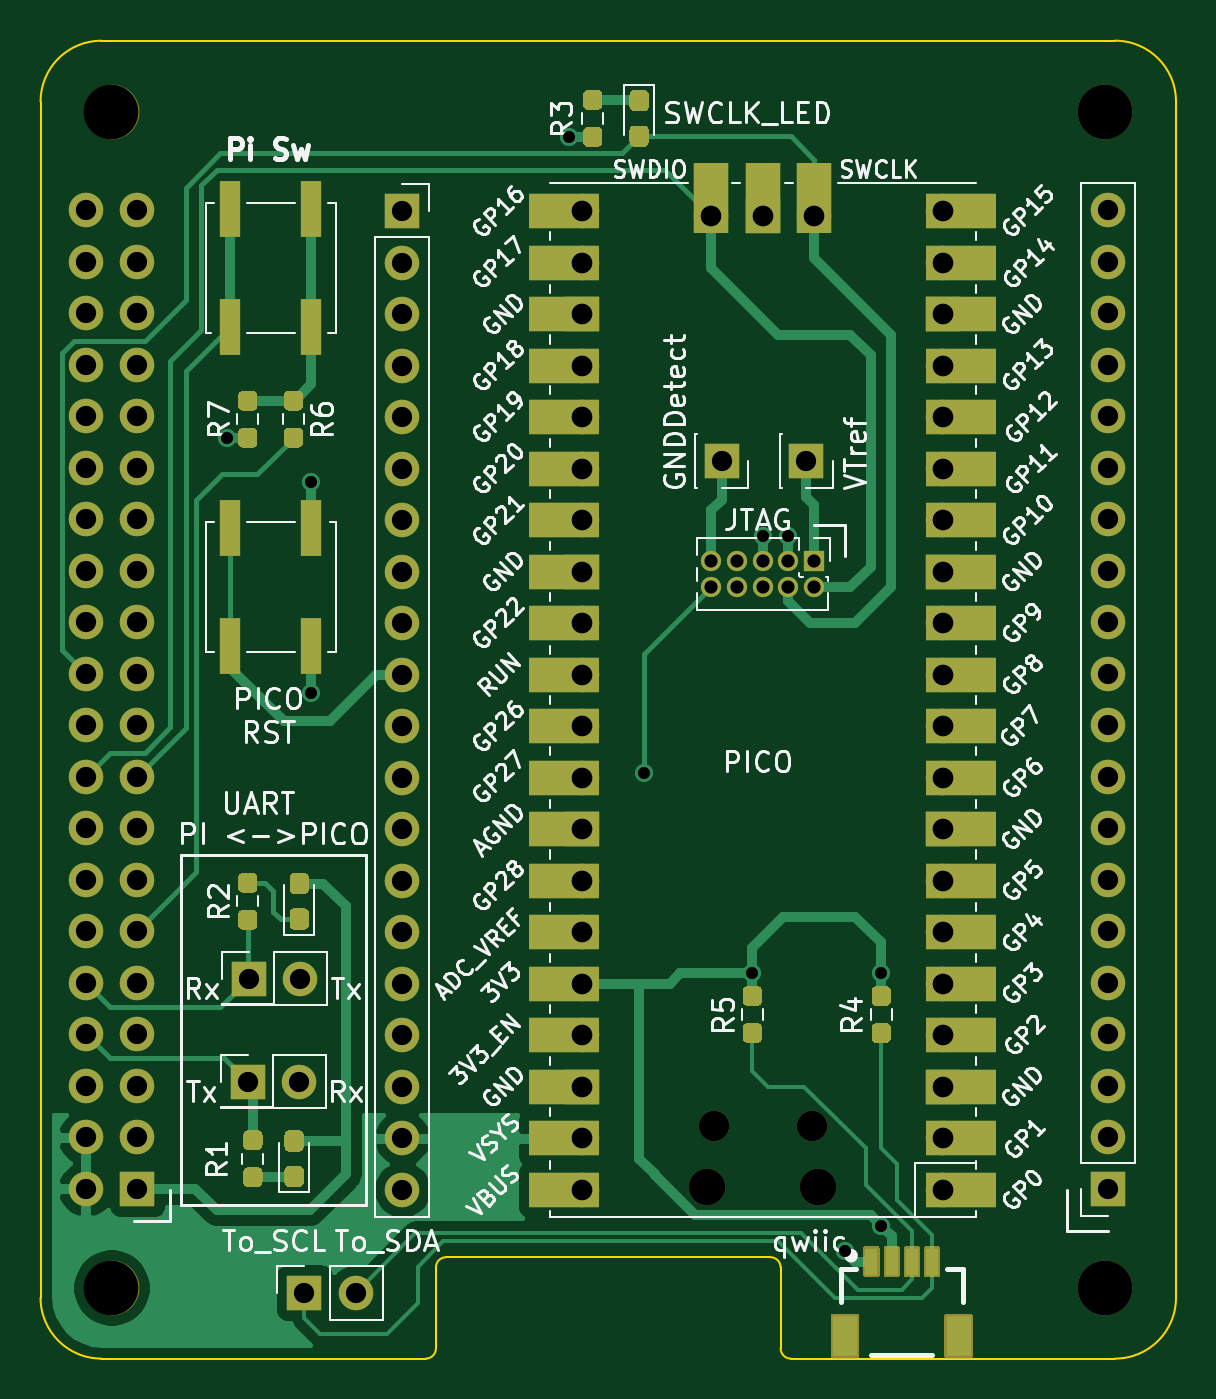
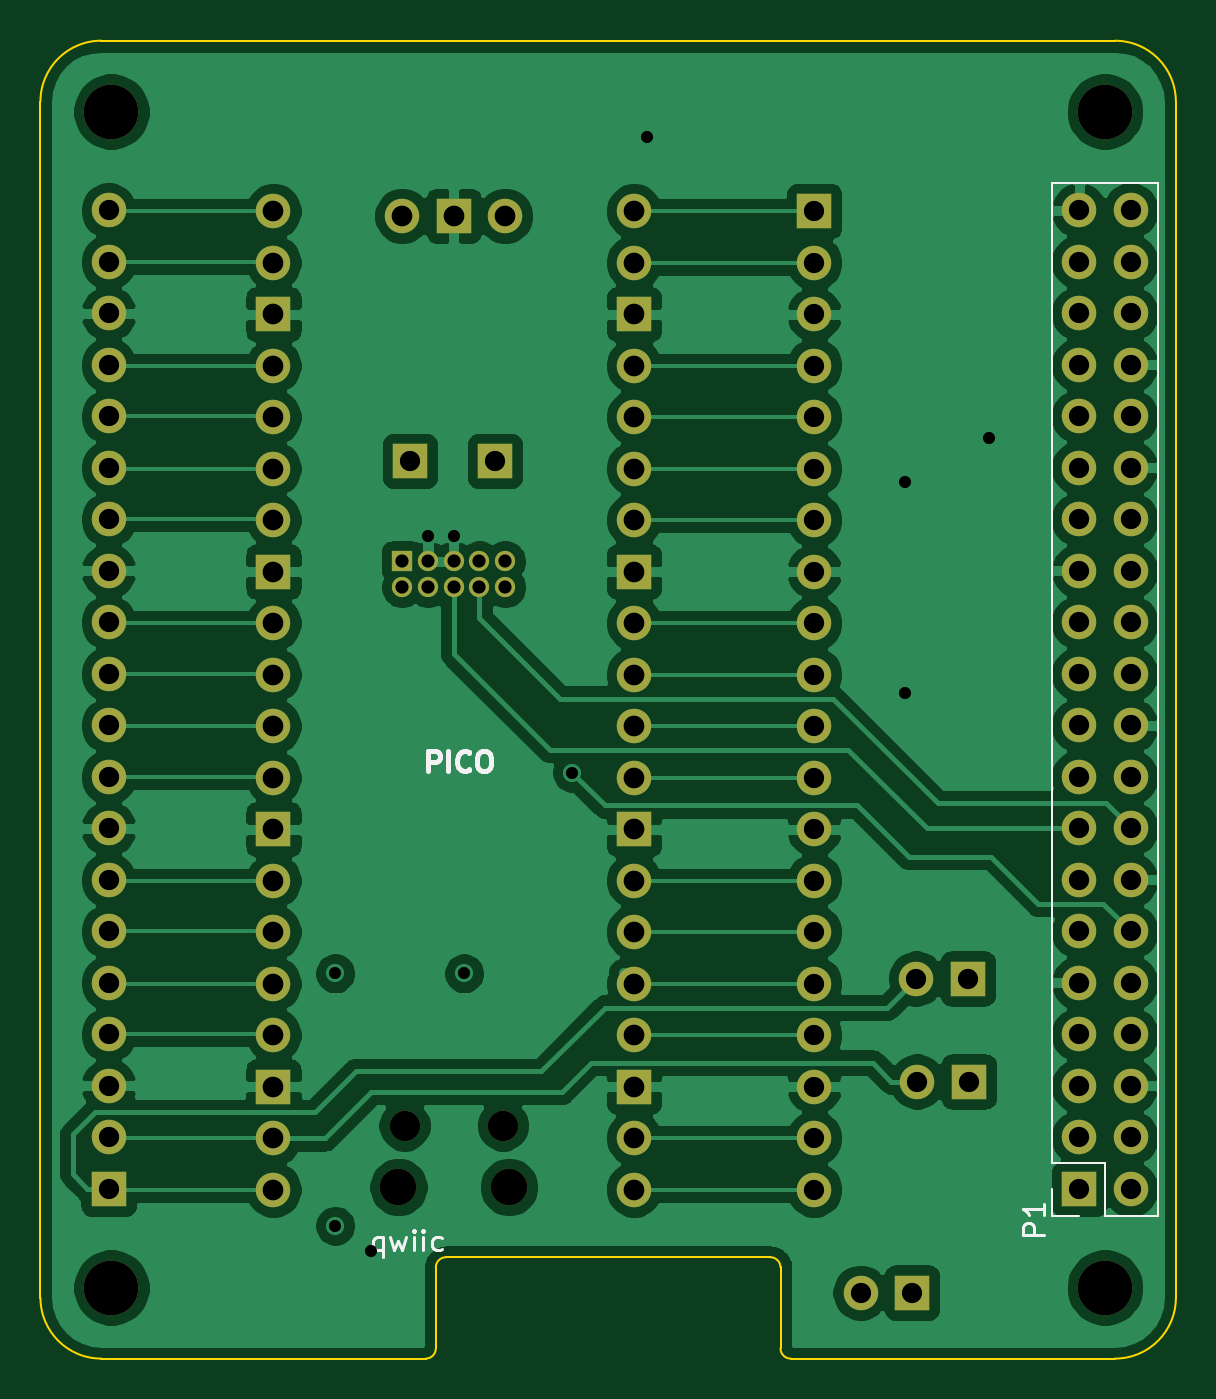
Circuit board: 11 layer files. Board 56.0 x 65.0 mm.
- bottom_copper: Piprogrammer-B_Cu.gbl (164970 bytes)
- bottom_mask: Piprogrammer-B_Mask.gbs (4724 bytes)
- paste: Piprogrammer-B_Paste.gbp (491 bytes)
- bottom_silk: Piprogrammer-B_SilkS.gbo (3867 bytes)
- outline: Piprogrammer-Edge_Cuts.gm1 (1553 bytes)
- top_copper: Piprogrammer-F_Cu.gtl (37990 bytes)
- top_mask: Piprogrammer-F_Mask.gts (15137 bytes)
- paste: Piprogrammer-F_Paste.gtp (7859 bytes)
- top_silk: Piprogrammer-F_SilkS.gto (81601 bytes)
- drill: Piprogrammer-NPTH.drl (435 bytes)
- drill: Piprogrammer-PTH.drl (2581 bytes)

=== bottom_copper: Piprogrammer-B_Cu.gbl (164970 bytes, source omitted) ===
=== bottom_mask: Piprogrammer-B_Mask.gbs ===
G04 #@! TF.GenerationSoftware,KiCad,Pcbnew,5.1.9*
G04 #@! TF.CreationDate,2021-04-12T13:30:16-03:00*
G04 #@! TF.ProjectId,Piprogrammer,50697072-6f67-4726-916d-6d65722e6b69,rev?*
G04 #@! TF.SameCoordinates,Original*
G04 #@! TF.FileFunction,Soldermask,Bot*
G04 #@! TF.FilePolarity,Negative*
%FSLAX46Y46*%
G04 Gerber Fmt 4.6, Leading zero omitted, Abs format (unit mm)*
G04 Created by KiCad (PCBNEW 5.1.9) date 2021-04-12 13:30:16*
%MOMM*%
%LPD*%
G01*
G04 APERTURE LIST*
%ADD10O,1.700000X1.700000*%
%ADD11R,1.700000X1.700000*%
%ADD12O,1.800000X1.800000*%
%ADD13O,1.500000X1.500000*%
%ADD14O,1.000000X1.000000*%
%ADD15R,1.000000X1.000000*%
%ADD16C,2.700000*%
G04 APERTURE END LIST*
D10*
X244958000Y-141618000D03*
X244958000Y-139078000D03*
D11*
X244958000Y-136538000D03*
D10*
X244958000Y-133998000D03*
X244958000Y-131458000D03*
X244958000Y-128918000D03*
X244958000Y-126378000D03*
D11*
X244958000Y-123838000D03*
D10*
X244958000Y-121298000D03*
X244958000Y-118758000D03*
X244958000Y-116218000D03*
X244958000Y-113678000D03*
D11*
X244958000Y-111138000D03*
D10*
X244958000Y-108598000D03*
X244958000Y-106058000D03*
X244958000Y-103518000D03*
X244958000Y-100978000D03*
D11*
X244958000Y-98438000D03*
D10*
X244958000Y-95898000D03*
X244958000Y-93358000D03*
X227178000Y-93358000D03*
X227178000Y-95898000D03*
D11*
X227178000Y-98438000D03*
D10*
X227178000Y-100978000D03*
X227178000Y-103518000D03*
X227178000Y-106058000D03*
X227178000Y-108598000D03*
D11*
X227178000Y-111138000D03*
D10*
X227178000Y-113678000D03*
X227178000Y-116218000D03*
X227178000Y-118758000D03*
X227178000Y-121298000D03*
D11*
X227178000Y-123838000D03*
D10*
X227178000Y-126378000D03*
X227178000Y-128918000D03*
X227178000Y-131458000D03*
X227178000Y-133998000D03*
D11*
X227178000Y-136538000D03*
D10*
X227178000Y-139078000D03*
X227178000Y-141618000D03*
D12*
X238793000Y-141488000D03*
X233343000Y-141488000D03*
D13*
X238493000Y-138458000D03*
X233643000Y-138458000D03*
D10*
X238608000Y-93588000D03*
D11*
X236068000Y-93588000D03*
D10*
X233528000Y-93588000D03*
D11*
X234036000Y-105677000D03*
D10*
X216002000Y-146698000D03*
D11*
X213462000Y-146698000D03*
D14*
X233528000Y-111900000D03*
X233528000Y-110630000D03*
X234798000Y-111900000D03*
X234798000Y-110630000D03*
X236068000Y-111900000D03*
X236068000Y-110630000D03*
X237338000Y-111900000D03*
X237338000Y-110630000D03*
X238608000Y-111900000D03*
D15*
X238608000Y-110630000D03*
D11*
X238227000Y-105677000D03*
D10*
X218288000Y-141618000D03*
X218288000Y-139078000D03*
X218288000Y-136538000D03*
X218288000Y-133998000D03*
X218288000Y-131458000D03*
X218288000Y-128918000D03*
X218288000Y-126378000D03*
X218288000Y-123838000D03*
X218288000Y-121298000D03*
X218288000Y-118758000D03*
X218288000Y-116218000D03*
X218288000Y-113678000D03*
X218288000Y-111138000D03*
X218288000Y-108598000D03*
X218288000Y-106058000D03*
X218288000Y-103518000D03*
X218288000Y-100978000D03*
X218288000Y-98438000D03*
X218288000Y-95898000D03*
D11*
X218288000Y-93358000D03*
D10*
X253086000Y-93320000D03*
X253086000Y-95860000D03*
X253086000Y-98400000D03*
X253086000Y-100940000D03*
X253086000Y-103480000D03*
X253086000Y-106020000D03*
X253086000Y-108560000D03*
X253086000Y-111100000D03*
X253086000Y-113640000D03*
X253086000Y-116180000D03*
X253086000Y-118720000D03*
X253086000Y-121260000D03*
X253086000Y-123800000D03*
X253086000Y-126340000D03*
X253086000Y-128880000D03*
X253086000Y-131420000D03*
X253086000Y-133960000D03*
X253086000Y-136500000D03*
X253086000Y-139040000D03*
D11*
X253086000Y-141580000D03*
D10*
X213248000Y-131204000D03*
D11*
X210708000Y-131204000D03*
D10*
X213208000Y-136284000D03*
D11*
X210668000Y-136284000D03*
X205220000Y-141580000D03*
D10*
X202680000Y-141580000D03*
X205220000Y-139040000D03*
X202680000Y-139040000D03*
X205220000Y-136500000D03*
X202680000Y-136500000D03*
X205220000Y-133960000D03*
X202680000Y-133960000D03*
X205220000Y-131420000D03*
X202680000Y-131420000D03*
X205220000Y-128880000D03*
X202680000Y-128880000D03*
X205220000Y-126340000D03*
X202680000Y-126340000D03*
X205220000Y-123800000D03*
X202680000Y-123800000D03*
X205220000Y-121260000D03*
X202680000Y-121260000D03*
X205220000Y-118720000D03*
X202680000Y-118720000D03*
X205220000Y-116180000D03*
X202680000Y-116180000D03*
X205220000Y-113640000D03*
X202680000Y-113640000D03*
X205220000Y-111100000D03*
X202680000Y-111100000D03*
X205220000Y-108560000D03*
X202680000Y-108560000D03*
X205220000Y-106020000D03*
X202680000Y-106020000D03*
X205220000Y-103480000D03*
X202680000Y-103480000D03*
X205220000Y-100940000D03*
X202680000Y-100940000D03*
X205220000Y-98400000D03*
X202680000Y-98400000D03*
X205220000Y-95860000D03*
X202680000Y-95860000D03*
X205220000Y-93320000D03*
X202680000Y-93320000D03*
D16*
X252950000Y-88450000D03*
X252950000Y-146450000D03*
X203950000Y-88450000D03*
X203950000Y-146450000D03*
M02*

=== paste: Piprogrammer-B_Paste.gbp ===
G04 #@! TF.GenerationSoftware,KiCad,Pcbnew,5.1.9*
G04 #@! TF.CreationDate,2021-04-12T13:30:16-03:00*
G04 #@! TF.ProjectId,Piprogrammer,50697072-6f67-4726-916d-6d65722e6b69,rev?*
G04 #@! TF.SameCoordinates,Original*
G04 #@! TF.FileFunction,Paste,Bot*
G04 #@! TF.FilePolarity,Positive*
%FSLAX46Y46*%
G04 Gerber Fmt 4.6, Leading zero omitted, Abs format (unit mm)*
G04 Created by KiCad (PCBNEW 5.1.9) date 2021-04-12 13:30:16*
%MOMM*%
%LPD*%
G01*
G04 APERTURE LIST*
G04 APERTURE END LIST*
M02*

=== bottom_silk: Piprogrammer-B_SilkS.gbo ===
G04 #@! TF.GenerationSoftware,KiCad,Pcbnew,5.1.9*
G04 #@! TF.CreationDate,2021-04-12T13:30:16-03:00*
G04 #@! TF.ProjectId,Piprogrammer,50697072-6f67-4726-916d-6d65722e6b69,rev?*
G04 #@! TF.SameCoordinates,Original*
G04 #@! TF.FileFunction,Legend,Bot*
G04 #@! TF.FilePolarity,Positive*
%FSLAX46Y46*%
G04 Gerber Fmt 4.6, Leading zero omitted, Abs format (unit mm)*
G04 Created by KiCad (PCBNEW 5.1.9) date 2021-04-12 13:30:16*
%MOMM*%
%LPD*%
G01*
G04 APERTURE LIST*
%ADD10C,0.150000*%
%ADD11C,0.250000*%
%ADD12C,0.120000*%
G04 APERTURE END LIST*
D10*
X239568285Y-143943714D02*
X239568285Y-144943714D01*
X239568285Y-144562761D02*
X239663523Y-144610380D01*
X239854000Y-144610380D01*
X239949238Y-144562761D01*
X239996857Y-144515142D01*
X240044476Y-144419904D01*
X240044476Y-144134190D01*
X239996857Y-144038952D01*
X239949238Y-143991333D01*
X239854000Y-143943714D01*
X239663523Y-143943714D01*
X239568285Y-143991333D01*
X239187333Y-143943714D02*
X238996857Y-144610380D01*
X238806380Y-144134190D01*
X238615904Y-144610380D01*
X238425428Y-143943714D01*
X238044476Y-144610380D02*
X238044476Y-143943714D01*
X238044476Y-143610380D02*
X238092095Y-143658000D01*
X238044476Y-143705619D01*
X237996857Y-143658000D01*
X238044476Y-143610380D01*
X238044476Y-143705619D01*
X237568285Y-144610380D02*
X237568285Y-143943714D01*
X237568285Y-143610380D02*
X237615904Y-143658000D01*
X237568285Y-143705619D01*
X237520666Y-143658000D01*
X237568285Y-143610380D01*
X237568285Y-143705619D01*
X236663523Y-144562761D02*
X236758761Y-144610380D01*
X236949238Y-144610380D01*
X237044476Y-144562761D01*
X237092095Y-144515142D01*
X237139714Y-144419904D01*
X237139714Y-144134190D01*
X237092095Y-144038952D01*
X237044476Y-143991333D01*
X236949238Y-143943714D01*
X236758761Y-143943714D01*
X236663523Y-143991333D01*
D11*
X237337809Y-120988380D02*
X237337809Y-119988380D01*
X236956857Y-119988380D01*
X236861619Y-120036000D01*
X236814000Y-120083619D01*
X236766380Y-120178857D01*
X236766380Y-120321714D01*
X236814000Y-120416952D01*
X236861619Y-120464571D01*
X236956857Y-120512190D01*
X237337809Y-120512190D01*
X236337809Y-120988380D02*
X236337809Y-119988380D01*
X235290190Y-120893142D02*
X235337809Y-120940761D01*
X235480666Y-120988380D01*
X235575904Y-120988380D01*
X235718761Y-120940761D01*
X235814000Y-120845523D01*
X235861619Y-120750285D01*
X235909238Y-120559809D01*
X235909238Y-120416952D01*
X235861619Y-120226476D01*
X235814000Y-120131238D01*
X235718761Y-120036000D01*
X235575904Y-119988380D01*
X235480666Y-119988380D01*
X235337809Y-120036000D01*
X235290190Y-120083619D01*
X234671142Y-119988380D02*
X234480666Y-119988380D01*
X234385428Y-120036000D01*
X234290190Y-120131238D01*
X234242571Y-120321714D01*
X234242571Y-120655047D01*
X234290190Y-120845523D01*
X234385428Y-120940761D01*
X234480666Y-120988380D01*
X234671142Y-120988380D01*
X234766380Y-120940761D01*
X234861619Y-120845523D01*
X234909238Y-120655047D01*
X234909238Y-120321714D01*
X234861619Y-120131238D01*
X234766380Y-120036000D01*
X234671142Y-119988380D01*
D12*
X205220000Y-142910000D02*
X206550000Y-142910000D01*
X206550000Y-142910000D02*
X206550000Y-141580000D01*
X203950000Y-142910000D02*
X203950000Y-140310000D01*
X203950000Y-140310000D02*
X206550000Y-140310000D01*
X206550000Y-140310000D02*
X206550000Y-91990000D01*
X201350000Y-91990000D02*
X206550000Y-91990000D01*
X201350000Y-142910000D02*
X201350000Y-91990000D01*
X201350000Y-142910000D02*
X203950000Y-142910000D01*
D10*
X206975619Y-143830095D02*
X207975619Y-143830095D01*
X207975619Y-143449142D01*
X207928000Y-143353904D01*
X207880380Y-143306285D01*
X207785142Y-143258666D01*
X207642285Y-143258666D01*
X207547047Y-143306285D01*
X207499428Y-143353904D01*
X207451809Y-143449142D01*
X207451809Y-143830095D01*
X206975619Y-142306285D02*
X206975619Y-142877714D01*
X206975619Y-142592000D02*
X207975619Y-142592000D01*
X207832761Y-142687238D01*
X207737523Y-142782476D01*
X207689904Y-142877714D01*
M02*

=== outline: Piprogrammer-Edge_Cuts.gm1 ===
G04 #@! TF.GenerationSoftware,KiCad,Pcbnew,5.1.9*
G04 #@! TF.CreationDate,2021-04-12T13:30:16-03:00*
G04 #@! TF.ProjectId,Piprogrammer,50697072-6f67-4726-916d-6d65722e6b69,rev?*
G04 #@! TF.SameCoordinates,Original*
G04 #@! TF.FileFunction,Profile,NP*
%FSLAX46Y46*%
G04 Gerber Fmt 4.6, Leading zero omitted, Abs format (unit mm)*
G04 Created by KiCad (PCBNEW 5.1.9) date 2021-04-12 13:30:16*
%MOMM*%
%LPD*%
G01*
G04 APERTURE LIST*
G04 #@! TA.AperFunction,Profile*
%ADD10C,0.100000*%
G04 #@! TD*
G04 APERTURE END LIST*
D10*
X236950001Y-149450873D02*
G75*
G03*
X237450000Y-149950000I499999J873D01*
G01*
X236950000Y-145450000D02*
G75*
G03*
X236450000Y-144950000I-500000J0D01*
G01*
X219450000Y-149950000D02*
G75*
G03*
X219950000Y-149450000I0J500000D01*
G01*
X220450000Y-144950000D02*
G75*
G03*
X219950000Y-145450000I0J-500000D01*
G01*
X203450000Y-149950000D02*
X219450000Y-149950000D01*
X203450000Y-84950000D02*
G75*
G03*
X200450000Y-87950000I0J-3000000D01*
G01*
X256450000Y-87950000D02*
G75*
G03*
X253450000Y-84950000I-3000000J0D01*
G01*
X253450000Y-149950000D02*
G75*
G03*
X256450000Y-146950000I0J3000000D01*
G01*
X200450000Y-146950000D02*
G75*
G03*
X203450000Y-149950000I3000000J0D01*
G01*
X200450000Y-87950000D02*
X200450000Y-146950000D01*
X236950000Y-145450000D02*
X236950000Y-149450000D01*
X220450000Y-144950000D02*
X236450000Y-144950000D01*
X219950000Y-149450000D02*
X219950000Y-145450000D01*
X253450000Y-84950000D02*
X203450000Y-84950000D01*
X256450000Y-146950000D02*
X256450000Y-87950000D01*
X237450000Y-149950000D02*
X253450000Y-149950000D01*
M02*

=== top_copper: Piprogrammer-F_Cu.gtl (37990 bytes, source omitted) ===
=== top_mask: Piprogrammer-F_Mask.gts (15137 bytes, source omitted) ===
=== paste: Piprogrammer-F_Paste.gtp (7859 bytes, source omitted) ===
=== top_silk: Piprogrammer-F_SilkS.gto (81601 bytes, source omitted) ===
=== drill: Piprogrammer-NPTH.drl ===
M48
; DRILL file {KiCad 5.1.9} date Mon Apr 12 13:29:12 2021
; FORMAT={-:-/ absolute / inch / decimal}
; #@! TF.CreationDate,2021-04-12T13:29:12-03:00
; #@! TF.GenerationSoftware,Kicad,Pcbnew,5.1.9
; #@! TF.FileFunction,NonPlated,1,2,NPTH
FMAT,2
INCH
T1C0.0591
T2C0.0709
T3C0.1063
%
G90
G05
T1
X9.1985Y-5.4511
X9.3895Y-5.4511
T2
X9.1867Y-5.5704
X9.4013Y-5.5704
T3
X8.0295Y-3.4823
X8.0295Y-5.7657
X9.9587Y-3.4823
X9.9587Y-5.7657
T0
M30

=== drill: Piprogrammer-PTH.drl ===
M48
; DRILL file {KiCad 5.1.9} date Mon Apr 12 13:29:12 2021
; FORMAT={-:-/ absolute / inch / decimal}
; #@! TF.CreationDate,2021-04-12T13:29:12-03:00
; #@! TF.GenerationSoftware,Kicad,Pcbnew,5.1.9
; #@! TF.FileFunction,Plated,1,2,PTH
FMAT,2
INCH
T1C0.0236
T2C0.0256
T3C0.0394
T4C0.0402
%
G90
G05
T1
X8.254Y-4.1155
X8.4178Y-4.2018
X8.4178Y-4.6118
X8.9181Y-3.5314
X9.064Y-4.7655
X9.274Y-5.1555
X9.294Y-4.3055
X9.344Y-4.3055
X9.454Y-5.6955
X9.524Y-5.1555
X9.524Y-5.6455
T2
X9.194Y-4.3555
X9.194Y-4.4055
X9.244Y-4.3555
X9.244Y-4.4055
X9.294Y-4.3555
X9.294Y-4.4055
X9.344Y-4.3555
X9.344Y-4.4055
X9.394Y-4.3555
X9.394Y-4.4055
T3
X7.9795Y-3.674
X7.9795Y-3.774
X7.9795Y-3.874
X7.9795Y-3.974
X7.9795Y-4.074
X7.9795Y-4.174
X7.9795Y-4.274
X7.9795Y-4.374
X7.9795Y-4.474
X7.9795Y-4.574
X7.9795Y-4.674
X7.9795Y-4.774
X7.9795Y-4.874
X7.9795Y-4.974
X7.9795Y-5.074
X7.9795Y-5.174
X7.9795Y-5.274
X7.9795Y-5.374
X7.9795Y-5.474
X7.9795Y-5.574
X8.0795Y-3.674
X8.0795Y-3.774
X8.0795Y-3.874
X8.0795Y-3.974
X8.0795Y-4.074
X8.0795Y-4.174
X8.0795Y-4.274
X8.0795Y-4.374
X8.0795Y-4.474
X8.0795Y-4.574
X8.0795Y-4.674
X8.0795Y-4.774
X8.0795Y-4.874
X8.0795Y-4.974
X8.0795Y-5.074
X8.0795Y-5.174
X8.0795Y-5.274
X8.0795Y-5.374
X8.0795Y-5.474
X8.0795Y-5.574
X8.294Y-5.3655
X8.2956Y-5.1655
X8.394Y-5.3655
X8.3956Y-5.1655
X8.404Y-5.7755
X8.504Y-5.7755
X8.594Y-3.6755
X8.594Y-3.7755
X8.594Y-3.8755
X8.594Y-3.9755
X8.594Y-4.0755
X8.594Y-4.1755
X8.594Y-4.2755
X8.594Y-4.3755
X8.594Y-4.4755
X8.594Y-4.5755
X8.594Y-4.6755
X8.594Y-4.7755
X8.594Y-4.8755
X8.594Y-4.9755
X8.594Y-5.0755
X8.594Y-5.1755
X8.594Y-5.2755
X8.594Y-5.3755
X8.594Y-5.4755
X8.594Y-5.5755
X9.214Y-4.1605
X9.379Y-4.1605
X9.964Y-3.674
X9.964Y-3.774
X9.964Y-3.874
X9.964Y-3.974
X9.964Y-4.074
X9.964Y-4.174
X9.964Y-4.274
X9.964Y-4.374
X9.964Y-4.474
X9.964Y-4.574
X9.964Y-4.674
X9.964Y-4.774
X9.964Y-4.874
X9.964Y-4.974
X9.964Y-5.074
X9.964Y-5.174
X9.964Y-5.274
X9.964Y-5.374
X9.964Y-5.474
X9.964Y-5.574
T4
X8.944Y-3.6755
X8.944Y-3.7755
X8.944Y-3.8755
X8.944Y-3.9755
X8.944Y-4.0755
X8.944Y-4.1755
X8.944Y-4.2755
X8.944Y-4.3755
X8.944Y-4.4755
X8.944Y-4.5755
X8.944Y-4.6755
X8.944Y-4.7755
X8.944Y-4.8755
X8.944Y-4.9755
X8.944Y-5.0755
X8.944Y-5.1755
X8.944Y-5.2755
X8.944Y-5.3755
X8.944Y-5.4755
X8.944Y-5.5755
X9.194Y-3.6846
X9.294Y-3.6846
X9.394Y-3.6846
X9.644Y-3.6755
X9.644Y-3.7755
X9.644Y-3.8755
X9.644Y-3.9755
X9.644Y-4.0755
X9.644Y-4.1755
X9.644Y-4.2755
X9.644Y-4.3755
X9.644Y-4.4755
X9.644Y-4.5755
X9.644Y-4.6755
X9.644Y-4.7755
X9.644Y-4.8755
X9.644Y-4.9755
X9.644Y-5.0755
X9.644Y-5.1755
X9.644Y-5.2755
X9.644Y-5.3755
X9.644Y-5.4755
X9.644Y-5.5755
T0
M30

